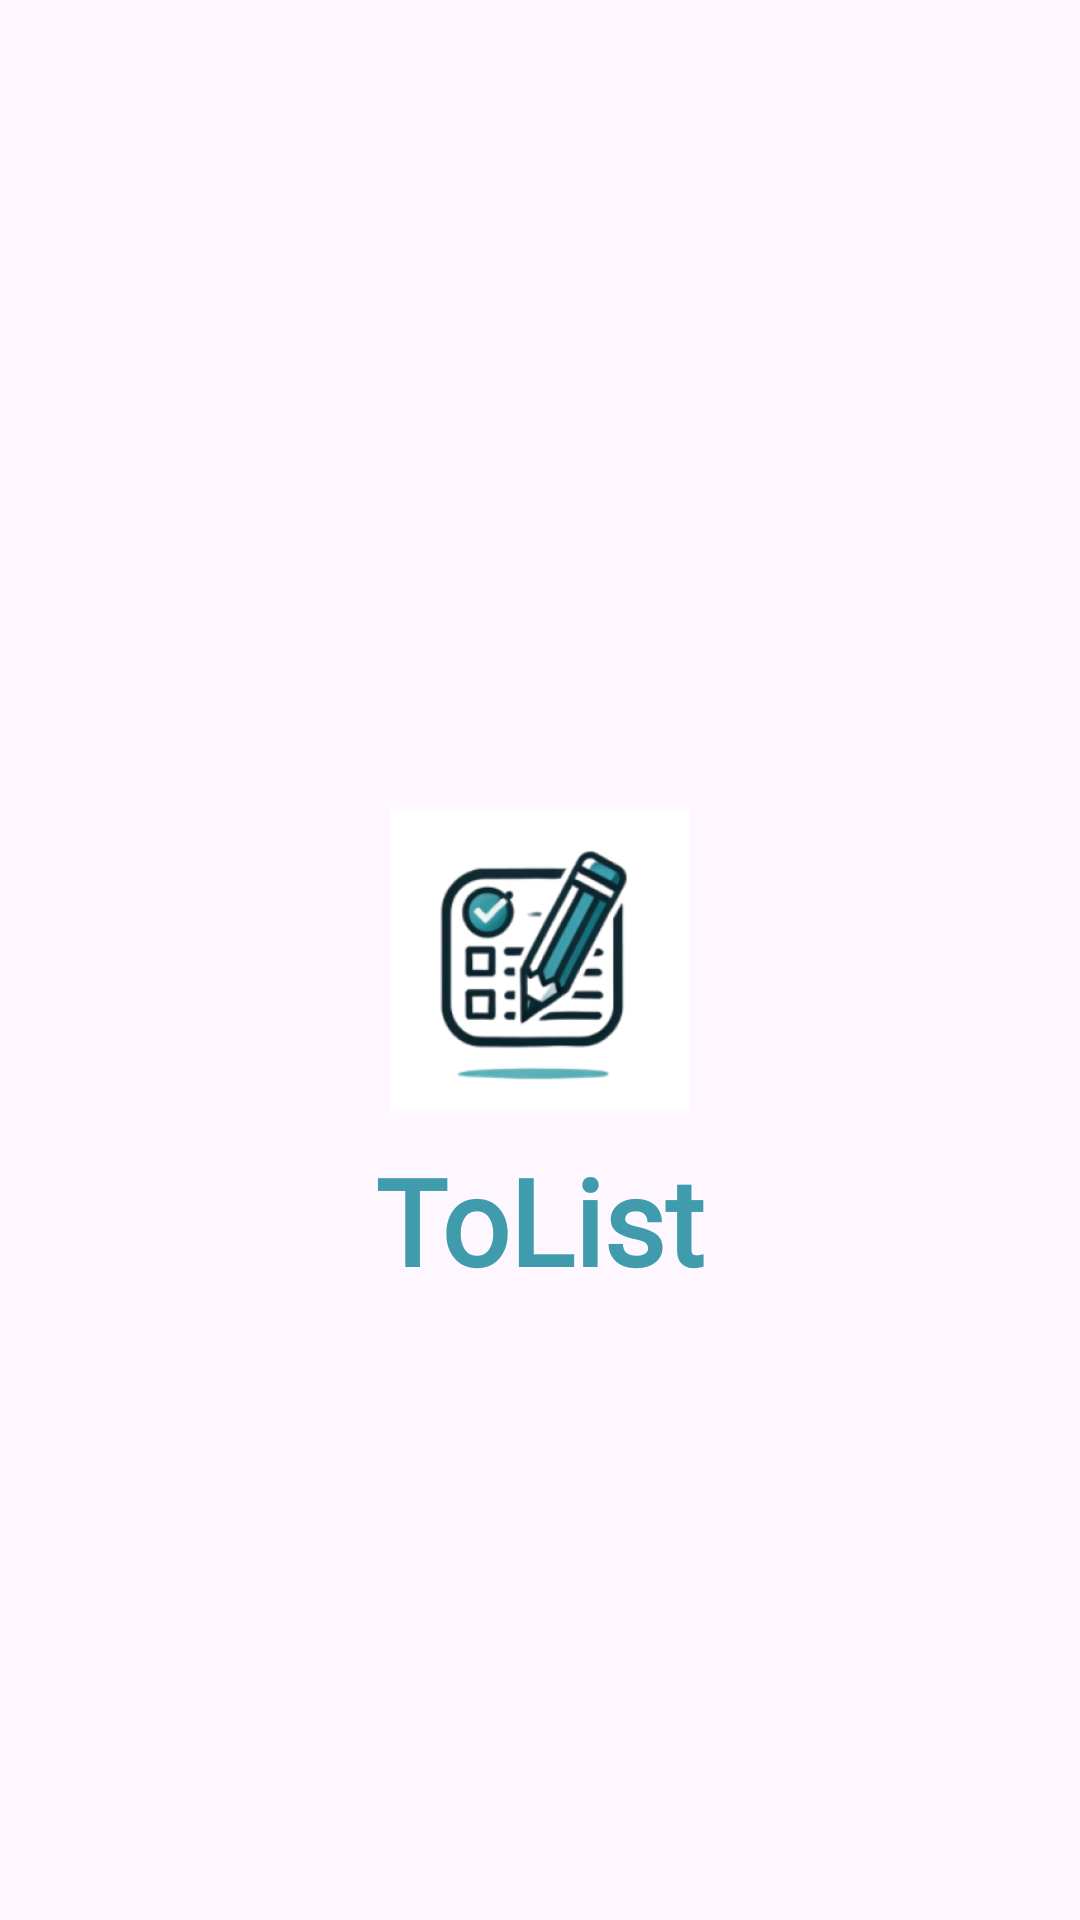

This screen was rendered from an Android layout file. Write that file and the resources it references.
<!-- AndroidManifest.xml: application theme Theme.ToListFinal -->
<!-- res/layout/activity_splash.xml -->
<?xml version="1.0" encoding="utf-8"?>
<androidx.constraintlayout.widget.ConstraintLayout xmlns:android="http://schemas.android.com/apk/res/android"
    xmlns:app="http://schemas.android.com/apk/res-auto"
    xmlns:tools="http://schemas.android.com/tools"
    android:id="@+id/main"
    android:layout_width="match_parent"
    android:layout_height="match_parent"
    tools:context=".Splash">

    <ImageView
        android:layout_width="120dp"
        android:layout_height="120dp"
        app:layout_constraintTop_toTopOf="parent"
        app:layout_constraintBottom_toBottomOf="parent"
        app:layout_constraintRight_toRightOf="parent"
        app:layout_constraintLeft_toLeftOf="parent"
        android:id="@+id/splash_img"
        android:src="@mipmap/ic_mainlogo"
        />

    <TextView
        android:id="@+id/splash_text"
        android:layout_width="wrap_content"
        android:layout_height="wrap_content"
        app:layout_constraintTop_toBottomOf="@id/splash_img"
        app:layout_constraintLeft_toLeftOf="parent"
        app:layout_constraintRight_toRightOf="parent"
        android:fontFamily="@font/dangkrek"
        android:textSize="40sp"
        android:textStyle="bold"
        android:textColor="@color/main"
        android:text="ToList"
        />



</androidx.constraintlayout.widget.ConstraintLayout>
<!-- resources referenced by this layout -->
<resources>
  <color name="main">#409BAD</color>
  <!-- mipmap ic_mainlogo: webp bitmap (mipmap-hdpi, 8862 bytes) -->
  <style name="Theme.ToListFinal" parent="Base.Theme.ToListFinal" />
  <style name="Base.Theme.ToListFinal" parent="Theme.Material3.DayNight.NoActionBar">
          
          
      </style>
</resources>
